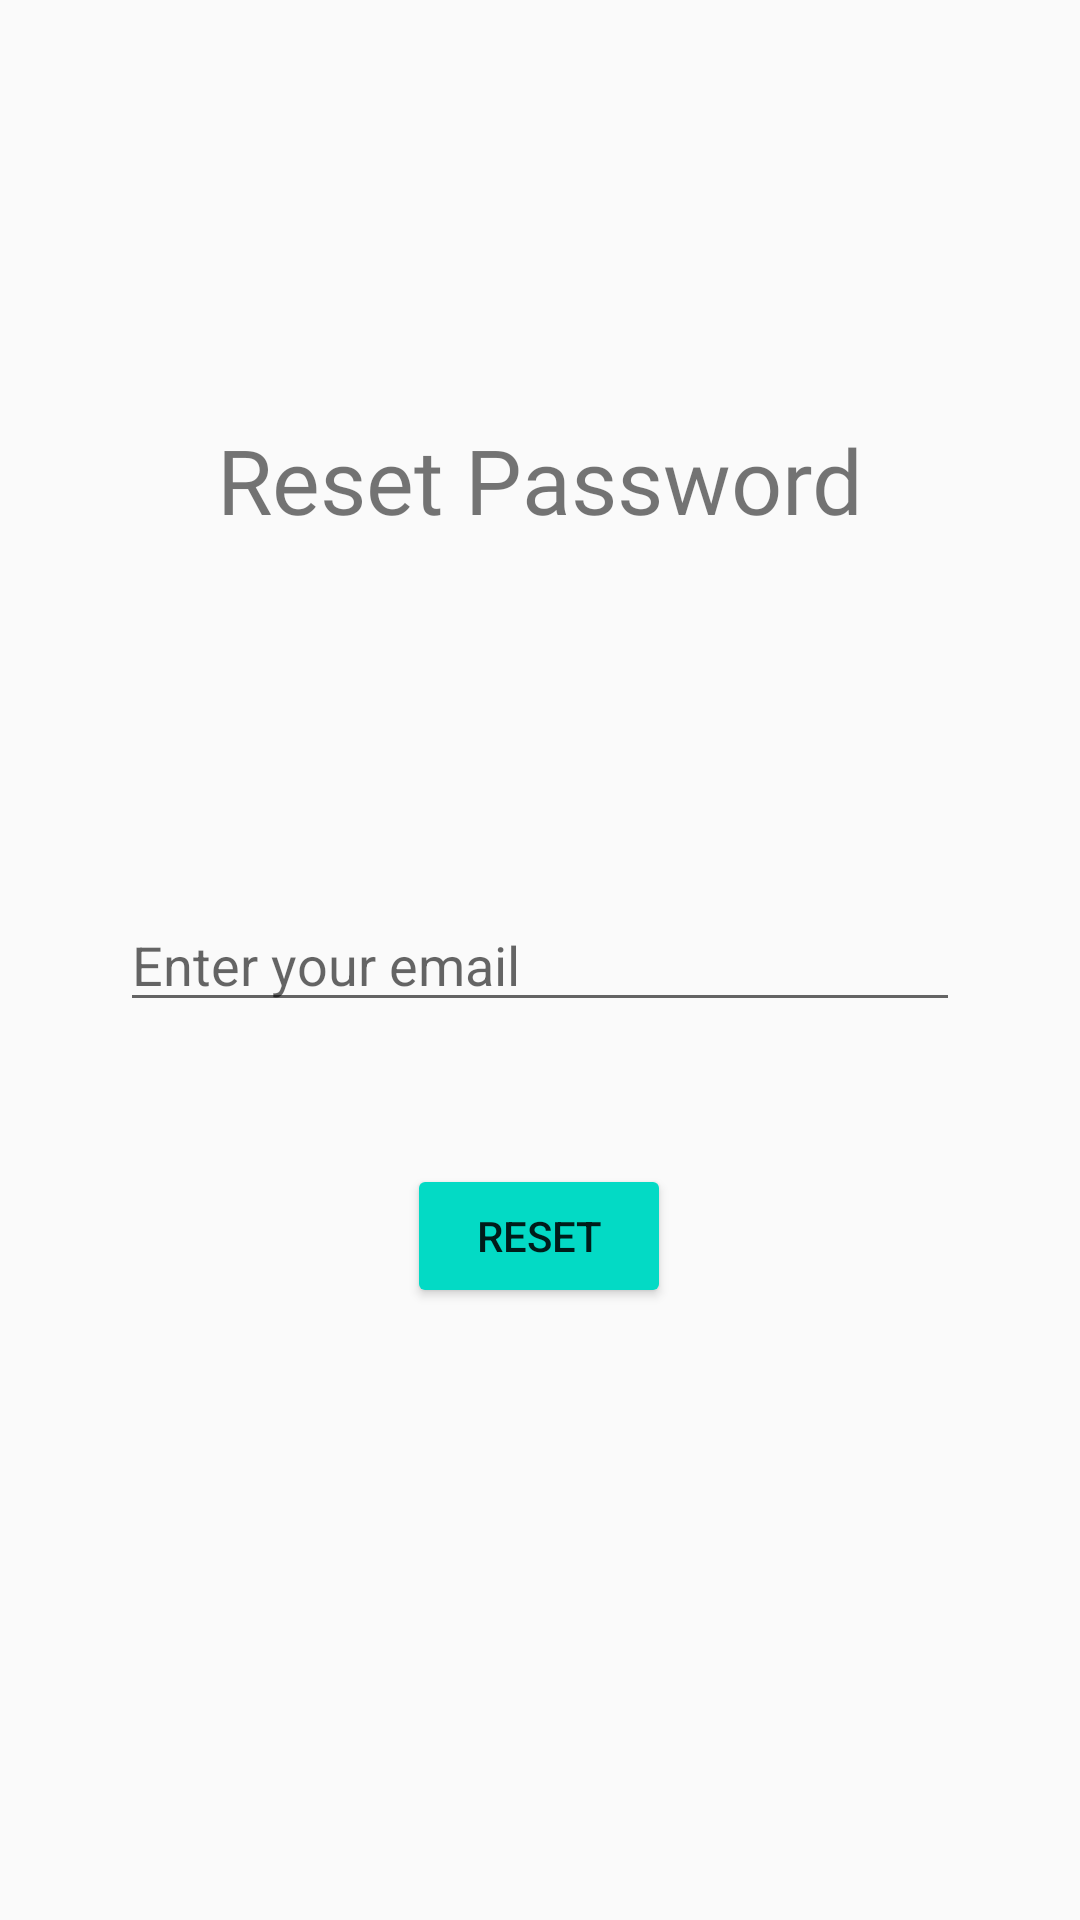

Write the Android layout XML for this screen, with the resource values it uses.
<!-- AndroidManifest.xml: application theme AppTheme -->
<!-- res/layout/activity_reset_password.xml -->
<?xml version="1.0" encoding="utf-8"?>
<androidx.constraintlayout.widget.ConstraintLayout xmlns:android="http://schemas.android.com/apk/res/android"
    xmlns:app="http://schemas.android.com/apk/res-auto"
    xmlns:tools="http://schemas.android.com/tools"
    android:layout_width="match_parent"
    android:layout_height="match_parent"
    android:padding="20dp"
    tools:context=".ResetPassword">

    <TextView
        android:layout_width="wrap_content"
        android:layout_height="wrap_content"
        android:text="Reset Password"
        android:fontFamily="@font/cutive"
        android:textSize="30sp"
        app:layout_constraintBottom_toTopOf="@+id/textInputEditText2"
        app:layout_constraintEnd_toEndOf="parent"
        app:layout_constraintStart_toStartOf="parent"
        app:layout_constraintTop_toTopOf="parent" />

    <com.google.android.material.textfield.TextInputEditText
        android:id="@+id/textInputEditText2"
        android:layout_width="0dp"
        android:layout_height="wrap_content"
        android:layout_marginStart="20dp"
        android:layout_marginEnd="20dp"
        android:hint="Enter your email"
        app:layout_constraintBottom_toBottomOf="parent"
        app:layout_constraintEnd_toEndOf="parent"
        app:layout_constraintStart_toStartOf="parent"
        app:layout_constraintTop_toTopOf="parent" />

    <Button
        android:id="@+id/resetBtn"
        android:layout_width="wrap_content"
        android:layout_height="wrap_content"
        android:layout_marginBottom="184dp"
        android:backgroundTint="@color/teal_200"
        android:text="Reset"
        app:layout_constraintBottom_toBottomOf="parent"
        app:layout_constraintEnd_toEndOf="parent"
        app:layout_constraintHorizontal_bias="0.498"
        app:layout_constraintStart_toStartOf="parent" />

</androidx.constraintlayout.widget.ConstraintLayout>
<!-- resources referenced by this layout -->
<resources>
  <color name="teal_200">#FF03DAC5</color>
  <style name="AppTheme" parent="Theme.AppCompat.Light">
  
          <item name="colorPrimary">@color/colorPrimaryLight</item>
          <item name="colorSecondary">@color/colorSecondaryLight</item>
  
      </style>
  <color name="colorPrimaryLight">#FFFFFF</color>
  <color name="colorSecondaryLight">#FFC107</color>
</resources>
